Labelled photos from "data", an image-classification folder in 9lexer/fdm-qc. The possible labels are: cracking, layer shifting, off platform, stringing, warping.

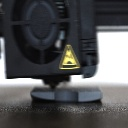
Label: warping

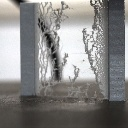
Label: stringing

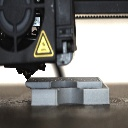
Label: layer shifting

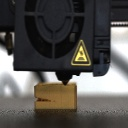
Label: cracking

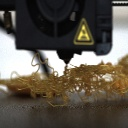
Label: off platform

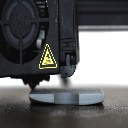
Label: warping
